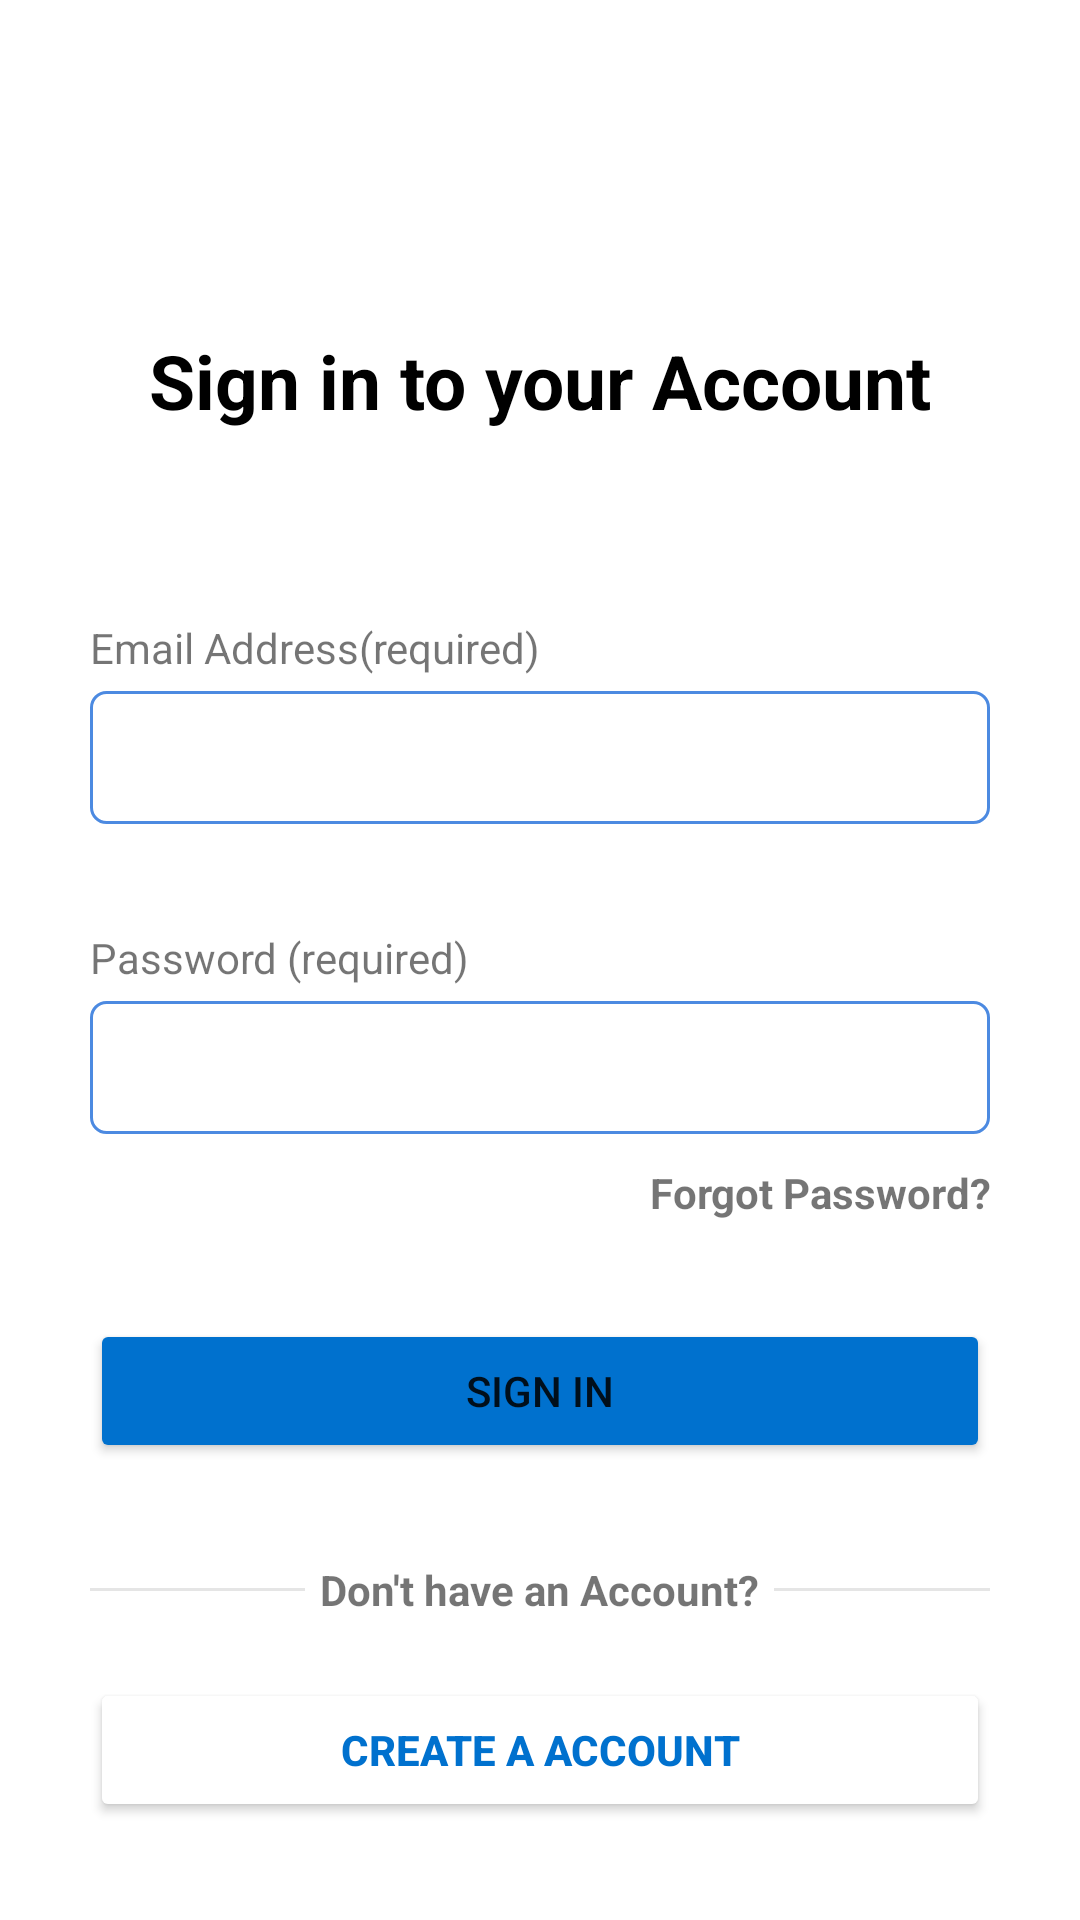

Here is an Android app screen rendered from its layout file. Give the layout XML and the strings, colors and styles it references.
<!-- AndroidManifest.xml: application theme Theme.DEMobileLAB4 -->
<!-- res/layout/activity_main.xml -->
<?xml version="1.0" encoding="utf-8"?>
<androidx.constraintlayout.widget.ConstraintLayout xmlns:android="http://schemas.android.com/apk/res/android"
    xmlns:app="http://schemas.android.com/apk/res-auto"
    xmlns:tools="http://schemas.android.com/tools"
    android:layout_width="match_parent"
    android:layout_height="match_parent"
    android:fitsSystemWindows="true"
    tools:context=".MainActivity">

    <Button
        android:id="@+id/btnSignIn"
        android:layout_width="match_parent"
        android:layout_height="wrap_content"
        android:text="@string/sign_in"
        android:layout_marginLeft="30dp"
        android:layout_marginRight="30dp"
        android:backgroundTint="@color/colorwalmart"
        app:layout_constraintBottom_toTopOf="@id/linearLayoutBottom"
        app:layout_constraintEnd_toEndOf="parent"
        app:layout_constraintStart_toStartOf="parent"
        app:layout_constraintTop_toBottomOf="@id/linearLayoutSignIn" />

    <ImageView
        android:id="@+id/walmartImage"
        android:layout_width="0dp"
        android:layout_height="0dp"
        android:layout_marginTop="30dp"
        android:contentDescription="@string/walmart_image"
        android:src="@drawable/walmart_logo"
        app:layout_constraintBottom_toTopOf="@id/signInText"
        app:layout_constraintDimensionRatio="12:2"
        app:layout_constraintEnd_toEndOf="parent"
        app:layout_constraintStart_toStartOf="parent"
        app:layout_constraintTop_toTopOf="parent" />

    <LinearLayout
        android:id="@+id/linearLayoutSignIn"
        android:layout_width="match_parent"
        android:layout_height="wrap_content"
        android:orientation="vertical"
        app:layout_constraintBottom_toTopOf="@id/btnSignIn"
        app:layout_constraintTop_toBottomOf="@id/signInText">
        <TextView
            android:layout_width="wrap_content"
            android:layout_height="wrap_content"
            android:layout_marginHorizontal="30dp"
            android:layout_marginTop="30dp"
            android:text="@string/email_address_required" />
        <EditText
            android:id="@+id/editTextEmail"
            android:layout_width="match_parent"
            android:layout_height="wrap_content"
            android:layout_marginHorizontal="30dp"
            android:layout_marginTop="5dp"
            android:background="@drawable/editttext_shape"
            android:inputType="textEmailAddress"
            android:paddingHorizontal="5dp"
            android:paddingVertical="10dp" />

        <TextView
            android:layout_width="wrap_content"
            android:layout_height="wrap_content"
            android:layout_marginHorizontal="30dp"
            android:layout_marginTop="35dp"
            android:text="@string/password_required" />

        <EditText
            android:id="@+id/editTextPassword"
            android:layout_width="match_parent"
            android:layout_height="wrap_content"
            android:layout_marginHorizontal="30dp"
            android:layout_marginTop="5dp"
            android:background="@drawable/editttext_shape"
            android:importantForAutofill="no"
            android:inputType="textPassword"
            android:paddingHorizontal="5dp"
            android:paddingVertical="10dp" />

      <TextView
            android:id="@+id/textViewForgotPasswordTV"
            android:layout_width="match_parent"
            android:layout_height="wrap_content"
            android:layout_marginHorizontal="30dp"
            android:textStyle="bold"
            android:layout_marginTop="10dp"
            android:autoLink="all"
            android:clickable="true"
            android:focusable="true"
            android:text="@string/forgot_password"
            android:textAlignment="textEnd" />


    </LinearLayout>

    <LinearLayout
        android:id="@+id/linearLayoutBottom"
        android:layout_width="match_parent"
        android:layout_height="wrap_content"
        android:orientation="vertical"
        app:layout_constraintBottom_toBottomOf="parent"
        app:layout_constraintEnd_toEndOf="parent"
        app:layout_constraintStart_toStartOf="parent"
        app:layout_constraintTop_toBottomOf="@id/btnSignIn">

        <LinearLayout
            android:layout_width="match_parent"
            android:layout_height="wrap_content"
            android:layout_marginHorizontal="30dp"
            android:gravity="center"
            android:orientation="horizontal">


            <View
                android:layout_width="0dp"
                android:layout_height="1dp"
                android:layout_weight="1"
                android:alpha="0.1"
                android:background="@android:color/black" />

            <TextView
                android:layout_width="wrap_content"
                android:layout_height="wrap_content"
                android:textStyle="bold"
                android:layout_marginHorizontal="5dp"
                android:text="@string/don_t_have_a_account" />
            <View
                android:layout_width="0dp"
                android:layout_height="1dp"
                android:layout_weight="1"
                android:alpha="0.1"
                android:background="@android:color/black" />
        </LinearLayout>

        <Button
            android:id="@+id/btnCreateAccount"
            android:layout_width="match_parent"
            android:layout_height="wrap_content"
            android:layout_marginHorizontal="30dp"
            android:backgroundTint="@color/white"
            android:textColor="@color/colorwalmart"
            android:layout_marginTop="20dp"
            android:text="@string/create_a_account"
            android:textStyle="bold"
            app:cornerRadius="5dp" />
    </LinearLayout>

    <TextView
        android:id="@+id/signInText"
        android:layout_width="match_parent"
        android:layout_height="wrap_content"
        android:layout_marginTop="20dp"
        android:textColor="@color/black"
        android:textStyle="bold"
        android:text="@string/sign_in_to_your_account"
        android:textAlignment="center"
        android:textSize="25sp"
        app:layout_constraintEnd_toEndOf="parent"
        app:layout_constraintEnd_toStartOf="parent"
        app:layout_constraintTop_toBottomOf="@id/walmartImage" />

</androidx.constraintlayout.widget.ConstraintLayout>
<!-- resources referenced by this layout -->
<resources>
  <color name="black">#FF000000</color>
  <color name="colorwalmart">#0071ce</color>
  <color name="white">#FFFFFFFF</color>
  <!-- drawable editttext_shape (drawable) -->
  <?xml version="1.0" encoding="utf-8"?>
  <shape xmlns:android="http://schemas.android.com/apk/res/android"
      android:shape="rectangle">
      <corners android:radius="5dp" />
      <stroke
          android:width="1dip"
          android:color="#4C8AE1" />
  </shape>
  <string name="create_a_account">Create A Account</string>
  <string name="don_t_have_a_account">Don\'t have an Account?</string>
  <string name="email_address_required">Email Address(required)</string>
  <string name="forgot_password">Forgot Password?</string>
  <string name="password_required">Password (required)</string>
  <string name="sign_in">Sign In</string>
  <string name="sign_in_to_your_account">Sign in to your Account</string>
  <string name="walmart_image">Walmart Image</string>
  <style name="Theme.DEMobileLAB4" parent="Theme.MaterialComponents.DayNight.DarkActionBar">
          
          <item name="colorPrimary">@color/purple_500</item>
          <item name="colorPrimaryVariant">@color/purple_700</item>
          <item name="colorOnPrimary">@color/white</item>
          
          <item name="colorSecondary">@color/teal_200</item>
          <item name="colorSecondaryVariant">@color/teal_700</item>
          <item name="colorOnSecondary">@color/black</item>
          
          <item name="android:statusBarColor">?attr/colorPrimaryVariant</item>
          
      </style>
  <color name="purple_500">#FF6200EE</color>
  <color name="purple_700">#FF3700B3</color>
  <color name="teal_200">#FF03DAC5</color>
  <color name="teal_700">#FF018786</color>
</resources>
